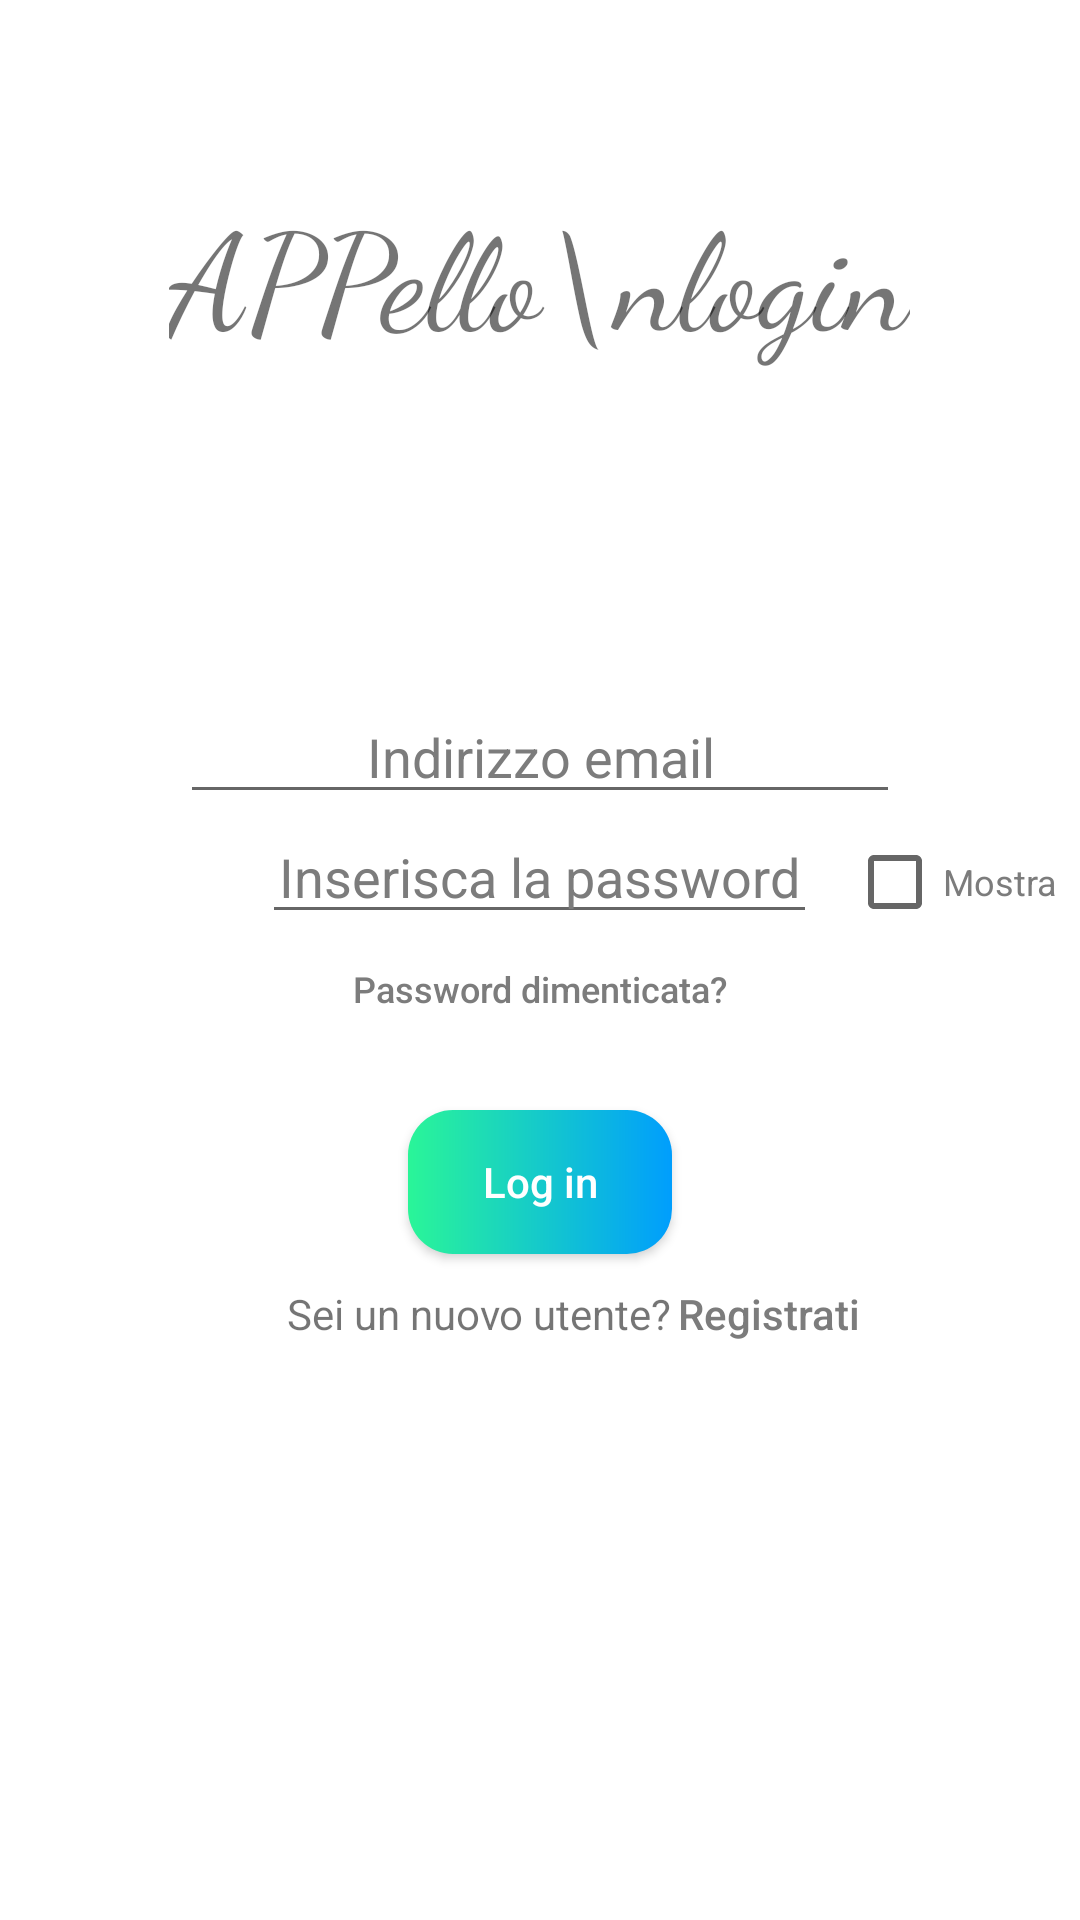

Reconstruct the res/layout file that produces this screen, plus the resources it refers to.
<!-- AndroidManifest.xml: application theme Theme.APPello -->
<!-- res/layout/login.xml -->
<?xml version="1.0" encoding="utf-8"?>

<RelativeLayout xmlns:android="http://schemas.android.com/apk/res/android"
    xmlns:tools="http://schemas.android.com/tools"
    android:layout_width="match_parent"
    android:layout_height="match_parent"
    tools:context=".MainActivity">

    <TextView
        android:id="@+id/log"
        android:layout_width="wrap_content"
        android:layout_height="wrap_content"
        android:layout_alignParentTop="true"
        android:layout_centerHorizontal="true"
        android:layout_marginTop="60dp"
        android:fontFamily="cursive"
        android:gravity="center"
        android:text="APPello\nlogin"
        android:textSize="45dp" />

    <TextView
        android:id="@+id/passErr"
        android:layout_width="wrap_content"
        android:layout_height="wrap_content"
        android:layout_alignParentTop="true"
        android:layout_centerHorizontal="true"
        android:layout_marginTop="210dp"
        android:gravity="top"
        android:text="      "
        android:textColor="#FF0000" />

    <EditText
        android:id="@+id/username"
        android:layout_width="240dp"
        android:layout_height="wrap_content"
        android:layout_centerHorizontal="true"
        android:layout_marginTop="230dp"
        android:gravity="center"
        android:hint="Indirizzo email"
        android:inputType="textEmailAddress"
        android:text=""
        android:textColorHint="#7C7C7C" />

    <EditText
        android:id="@+id/pass"
        android:layout_width="185dp"
        android:layout_height="wrap_content"
        android:layout_centerHorizontal="true"
        android:layout_marginTop="270dp"
        android:gravity="center"
        android:hint="Inserisca la password"
        android:inputType="textPassword"
        android:textColorHint="#7C7C7C" />

    <Button
        android:id="@+id/passD"
        style="?android:attr/borderlessButtonStyle"
        android:layout_width="wrap_content"
        android:layout_height="35dp"
        android:layout_below="@id/pass"
        android:layout_centerHorizontal="true"
        android:text="Password dimenticata?"
        android:textAllCaps="false"
        android:textColor="#7C7C7C"
        android:textSize="12dp" />

    <CheckBox
        android:id="@+id/mostraPass"
        android:layout_width="250dp"
        android:layout_height="wrap_content"
        android:layout_marginLeft="10dp"
        android:layout_marginTop="270dp"
        android:layout_toRightOf="@id/pass"
        android:text="Mostra"
        android:textColor="#7C7C7C"
        android:textSize="12dp" />

    <TextView
        android:id="@+id/nuovo"
        android:layout_width="wrap_content"
        android:layout_height="40dp"
        android:layout_below="@id/buttonLog"
        android:layout_alignRight="@id/buttonLog"
        android:gravity="center"
        android:text="Sei un nuovo utente?" />

    <Button
        android:id="@+id/buttonReg"
        style="?android:attr/borderlessButtonStyle"
        android:layout_width="wrap_content"
        android:layout_height="40dp"
        android:layout_below="@id/buttonLog"
        android:layout_marginLeft="-12dp"
        android:layout_toRightOf="@id/nuovo"
        android:text="Registrati"
        android:textAllCaps="false"
        android:textColor="#7C7C7C" />

    <androidx.constraintlayout.utils.widget.MotionButton
        android:id="@+id/buttonLog"
        android:layout_width="wrap_content"
        android:layout_height="wrap_content"
        android:layout_centerHorizontal="true"
        android:layout_marginTop="370dp"
        android:background="@drawable/custom_button"
        android:text="Log in"
        android:textAllCaps="false"
        android:textColor="#FFFFFF" />

</RelativeLayout>
<!-- resources referenced by this layout -->
<resources>
  <!-- drawable custom_button (drawable) -->
  <?xml version="1.0" encoding="utf-8"?>
  
  <shape xmlns:android="http://schemas.android.com/apk/res/android" android:shape="rectangle">
  
      <gradient
          android:startColor="#2AF598"
          android:endColor="#009EFD"
          android:type="linear" />
  
      <corners android:radius="15dp" />
  </shape>
  <style name="Theme.APPello" parent="Theme.MaterialComponents.DayNight.NoActionBar">
          
          <item name="colorPrimary">@color/purple_500</item>
          <item name="colorPrimaryVariant">#009EFD</item>
          <item name="colorOnPrimary">@color/white</item>
          
          <item name="colorSecondary">@color/teal_200</item>
          <item name="colorSecondaryVariant">@color/teal_700</item>
          <item name="colorOnSecondary">@color/black</item>
          
          <item name="android:statusBarColor" tools:targetApi="l">?attr/colorPrimaryVariant</item>
          
      </style>
  <!-- not gathered from this repository: default colours our renderer supplied (Android Studio template values) -->
  <color name="purple_500">#FF6200EE</color>
  <color name="teal_200">#FF03DAC5</color>
  <color name="teal_700">#FF018786</color>
  <color name="black">#FF000000</color>
  <color name="white">#FFFFFFFF</color>
</resources>
